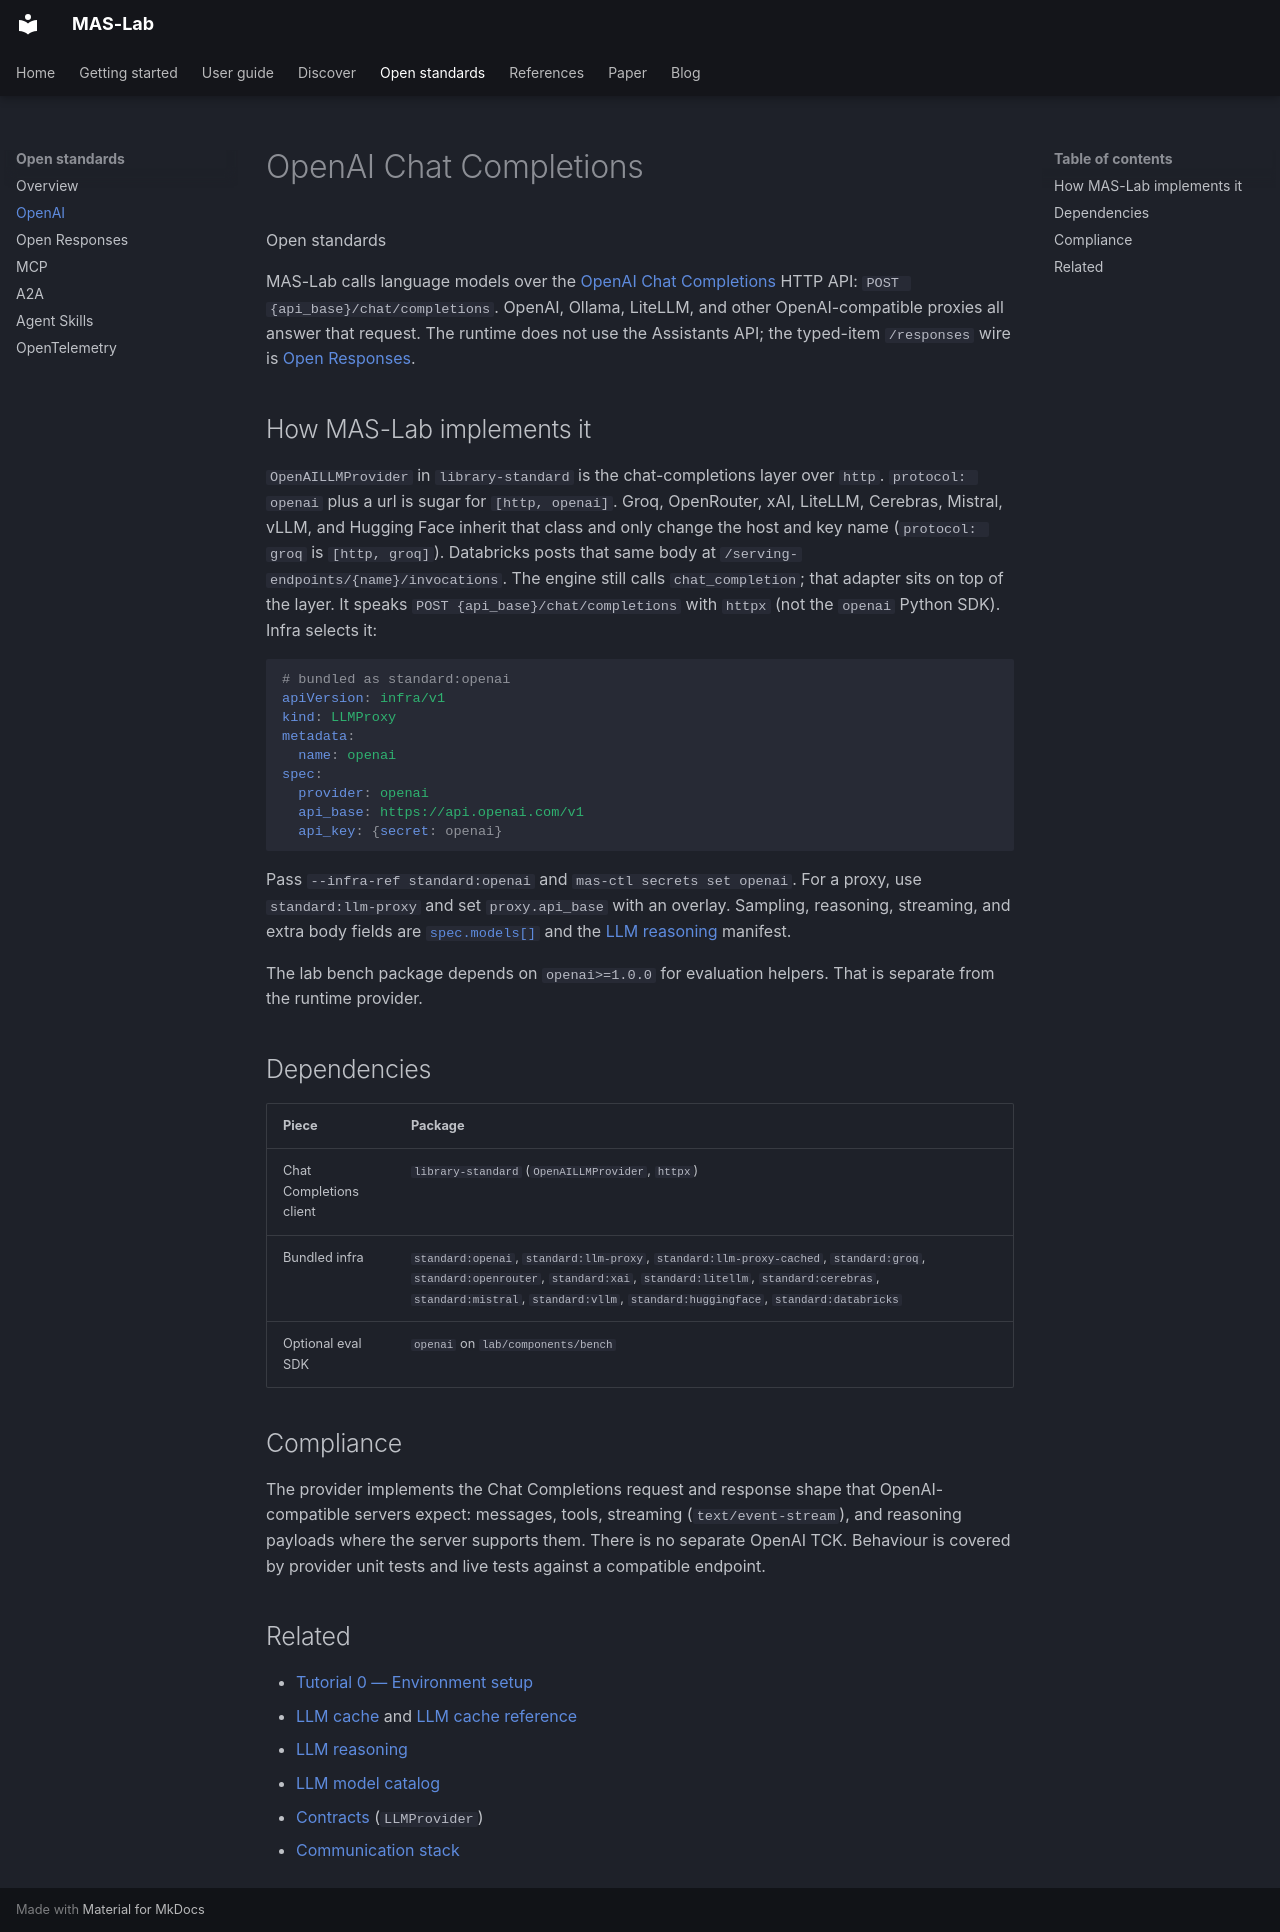

repository: ioc-project/mas-lab · page: standards/openai/index.html · generator: mkdocs

<!--
  Copyright (c) 2026 Cisco Systems, Inc. and its affiliates
  SPDX-License-Identifier: Apache-2.0
-->
# OpenAI Chat Completions

<p class="eyebrow">Open standards</p>

MAS-Lab calls language models over the
[OpenAI Chat Completions](https://platform.openai.com/docs/api-reference/chat)
HTTP API: `POST {api_base}/chat/completions`. OpenAI, Ollama, LiteLLM, and
other OpenAI-compatible proxies all answer that request. The runtime does not
use the Assistants API; the typed-item `/responses` wire is
[Open Responses](openresponses.md).

## How MAS-Lab implements it

`OpenAILLMProvider` in `library-standard` is the chat-completions layer over
`http`. `protocol: openai` plus a url is sugar for `[http, openai]`. Groq,
OpenRouter, xAI, LiteLLM, Cerebras, Mistral, vLLM, and Hugging Face inherit
that class and only change the host and key name (`protocol: groq` is
`[http, groq]`). Databricks posts that same body at
`/serving-endpoints/{name}/invocations`. The
engine still calls `chat_completion`; that adapter sits on top of the layer.
It speaks `POST {api_base}/chat/completions` with `httpx` (not the `openai`
Python SDK). Infra selects it:

```yaml
# bundled as standard:openai
apiVersion: infra/v1
kind: LLMProxy
metadata:
  name: openai
spec:
  provider: openai
  api_base: https://api.openai.com/v1
  api_key: {secret: openai}
```

Pass `--infra-ref standard:openai` and `mas-ctl secrets set openai`. For a proxy, use
`standard:llm-proxy` and set `proxy.api_base` with an overlay. Sampling, reasoning, streaming,
and extra body fields are
[`spec.models[]`](../manifests/agent.md) and the
[LLM reasoning](../manifests/llm-reasoning.md) manifest.

The lab bench package depends on `openai>=1.0.0` for evaluation helpers. That
is separate from the runtime provider.

## Dependencies

| Piece | Package |
| --- | --- |
| Chat Completions client | `library-standard` (`OpenAILLMProvider`, `httpx`) |
| Bundled infra | `standard:openai`, `standard:llm-proxy`, `standard:llm-proxy-cached`, `standard:groq`, `standard:openrouter`, `standard:xai`, `standard:litellm`, `standard:cerebras`, `standard:mistral`, `standard:vllm`, `standard:huggingface`, `standard:databricks` |
| Optional eval SDK | `openai` on `lab/components/bench` |

## Compliance

The provider implements the Chat Completions request and response shape that
OpenAI-compatible servers expect: messages, tools, streaming (`text/event-stream`),
and reasoning payloads where the server supports them. There is no separate
OpenAI TCK. Behaviour is covered by provider unit tests and live tests against
a compatible endpoint.

## Related

- [Tutorial 0 — Environment setup](../tutorials/00-environment-setup/README.md)
- [LLM cache](../manifests/llm-cache.md) and [LLM cache reference](../references/llm-cache.md)
- [LLM reasoning](../manifests/llm-reasoning.md)
- [LLM model catalog](../manifests/llm-model-catalog.md)
- [Contracts](../references/contracts.md) (`LLMProvider`)
- [Communication stack](../references/comm-stack.md)
